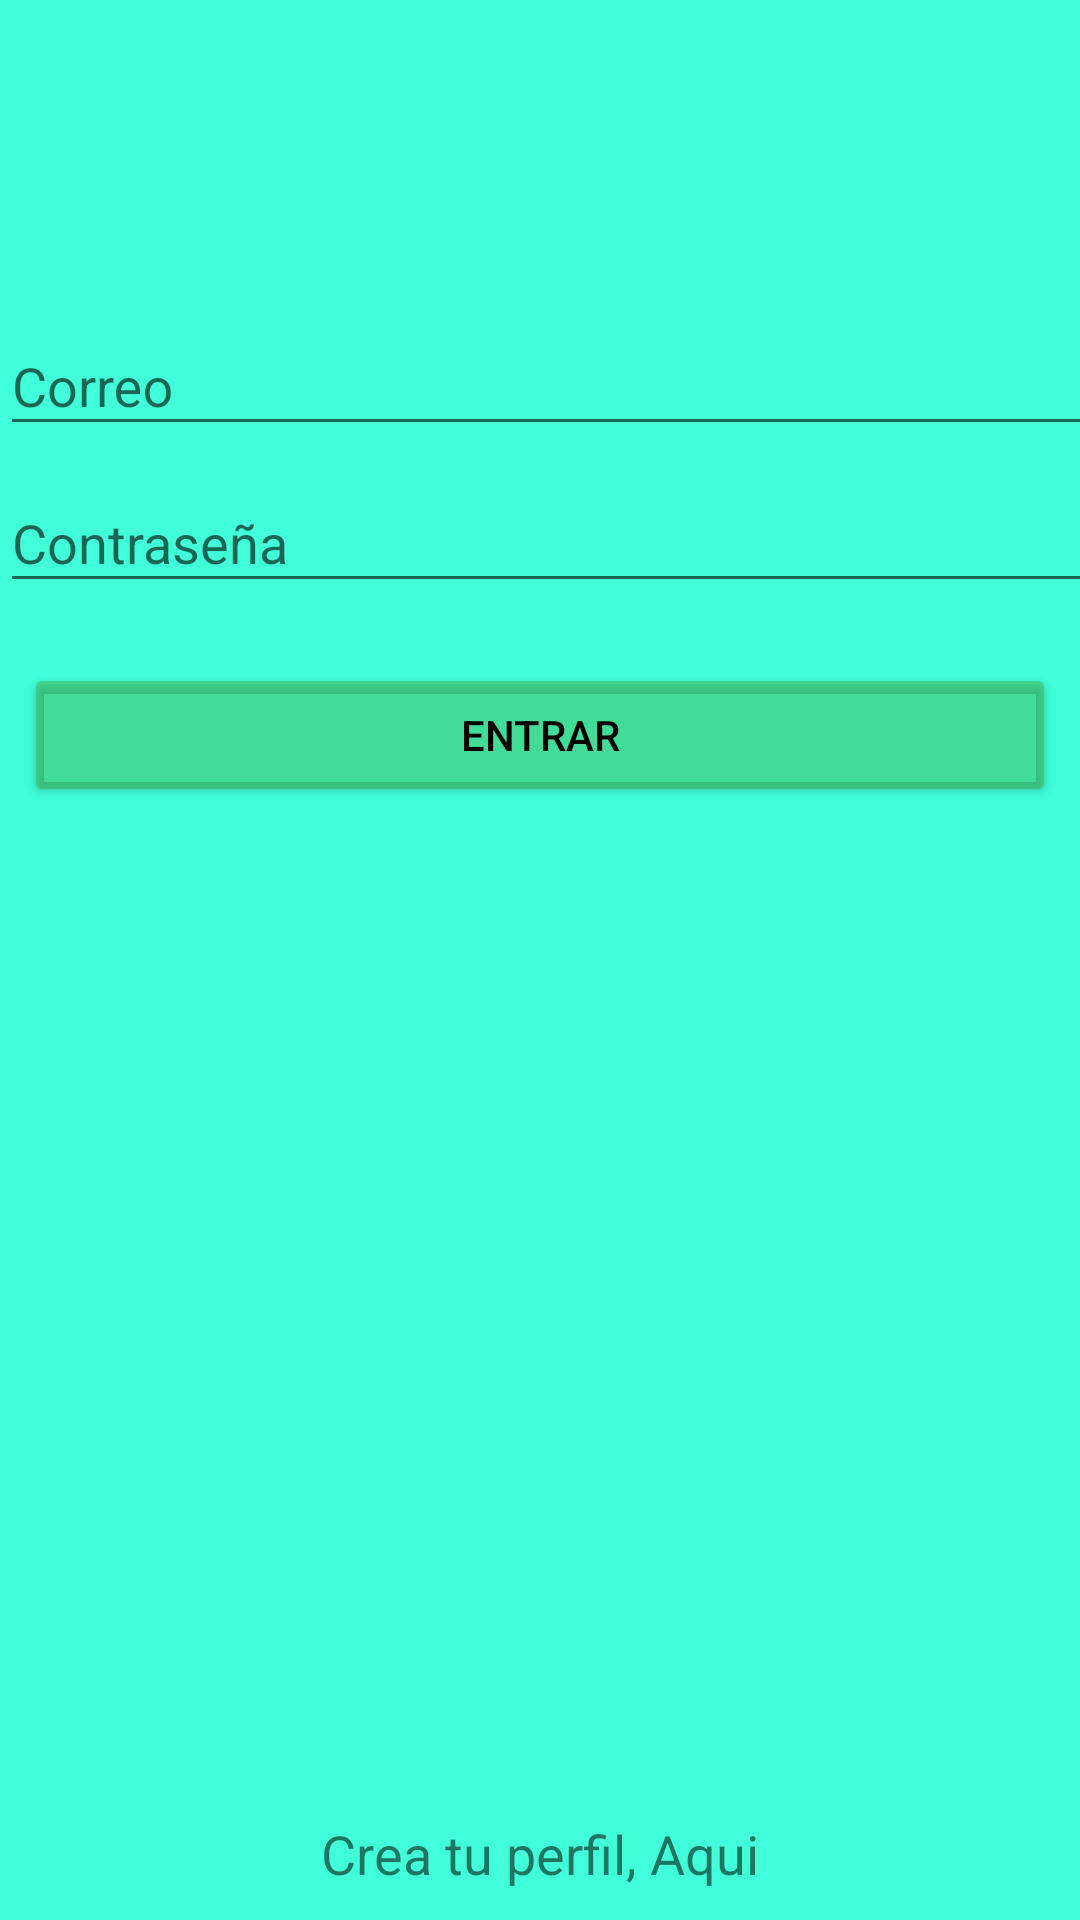

This screen was rendered from an Android layout file. Write that file and the resources it references.
<!-- AndroidManifest.xml: application theme AppTheme -->
<!-- res/layout/activity_main.xml -->
<?xml version="1.0" encoding="utf-8"?>
<LinearLayout xmlns:android="http://schemas.android.com/apk/res/android"
    xmlns:app="http://schemas.android.com/apk/res-auto"
    xmlns:tools="http://schemas.android.com/tools"
    android:layout_width="match_parent"
    android:layout_height="match_parent"
    android:orientation="vertical"
    android:background="@color/colorAtras"
    tools:context="com.platzi.aplicacion1t.MainActivity">

    <LinearLayout
        android:layout_width="match_parent"
        android:layout_height="match_parent"
        android:orientation="vertical"
        android:weightSum="10">

        <RelativeLayout
            android:layout_width="match_parent"
            android:layout_height="wrap_content"
            android:layout_weight="2">

            <ImageView
                android:id="@+id/logo"
                android:layout_width="wrap_content"
                android:layout_height="wrap_content" />

        </RelativeLayout>

        <ScrollView
            android:layout_width="match_parent"
            android:layout_height="wrap_content"
            android:fillViewport="true"
            android:layout_weight="8"
            android:layout_marginTop="20dp">

            <LinearLayout
                android:layout_width="match_parent"
                android:layout_height="450dp"
                android:orientation="vertical">

                <android.support.design.widget.TextInputLayout
                    android:layout_width="match_parent"
                    android:layout_height="wrap_content">

                    <android.support.design.widget.TextInputEditText
                        android:id="@+id/email"
                        android:layout_width="368dp"
                        android:layout_height="wrap_content"
                        android:hint="@string/hint_correo" />

                </android.support.design.widget.TextInputLayout>

                <android.support.design.widget.TextInputLayout
                    android:layout_width="match_parent"
                    android:layout_height="wrap_content">

                    <android.support.design.widget.TextInputEditText
                        android:id="@+id/contraseña"
                        android:layout_width="368dp"
                        android:layout_height="wrap_content"
                        android:hint="@string/hint_contraseña"
                        android:inputType="textPassword"/>

                </android.support.design.widget.TextInputLayout>

                <Button
                    android:id="@+id/login"
                    android:layout_width="match_parent"
                    android:layout_height="wrap_content"
                    android:layout_marginEnd="8dp"
                    android:layout_marginLeft="8dp"
                    android:layout_marginRight="8dp"
                    android:layout_marginStart="8dp"
                    android:layout_marginTop="20dp"
                    android:onClick="goHome"
                    android:text="@string/text_button_login"
                    android:theme="@style/RaisedButtonDark"
                    android:layout_gravity="center_horizontal"/>

                <RelativeLayout
                    android:layout_width="match_parent"
                    android:layout_height="wrap_content"
                    android:layout_marginTop="30dp"
                    android:layout_marginBottom="10dp">

                    <TextView
                        android:id="@+id/donHaveAccount"
                        android:layout_width="wrap_content"
                        android:layout_height="wrap_content"
                        android:layout_gravity="bottom"
                        android:text="@string/crear_perfil"
                        android:textSize="18sp"
                        android:layout_alignParentBottom="true"
                        android:layout_centerHorizontal="true" />

                </RelativeLayout>

            </LinearLayout>

        </ScrollView>

    </LinearLayout>

</LinearLayout>
<!-- resources referenced by this layout -->
<resources>
  <color name="colorAtras">#40ffd9</color>
  <string name="crear_perfil">Crea tu perfil, Aqui</string>
  <string name="hint_correo">Correo</string>
  <string name="text_button_login">Entrar</string>
  <style name="RaisedButtonDark" parent="Theme.AppCompat.Light">
          <item name="colorButtonNormal">@color/boton_normal</item>
          <item name="colorControlHighlight">@color/boton_presionado</item>
          <item name="android:textColor">@android:color/black</item>
      </style>
  <style name="AppTheme" parent="Theme.AppCompat.Light.DarkActionBar">
          
          <item name="colorPrimary">@color/colorPrimary</item>
          <item name="colorPrimaryDark">@color/colorPrimaryDark</item>
          <item name="colorAccent">@color/colorAccent</item>
      </style>
  <color name="boton_normal">#53459411</color>
  <color name="boton_presionado">#5363da14</color>
  <color name="colorPrimary">#3F51B5</color>
  <color name="colorPrimaryDark">#303F9F</color>
  <color name="colorAccent">#FF4081</color>
</resources>
